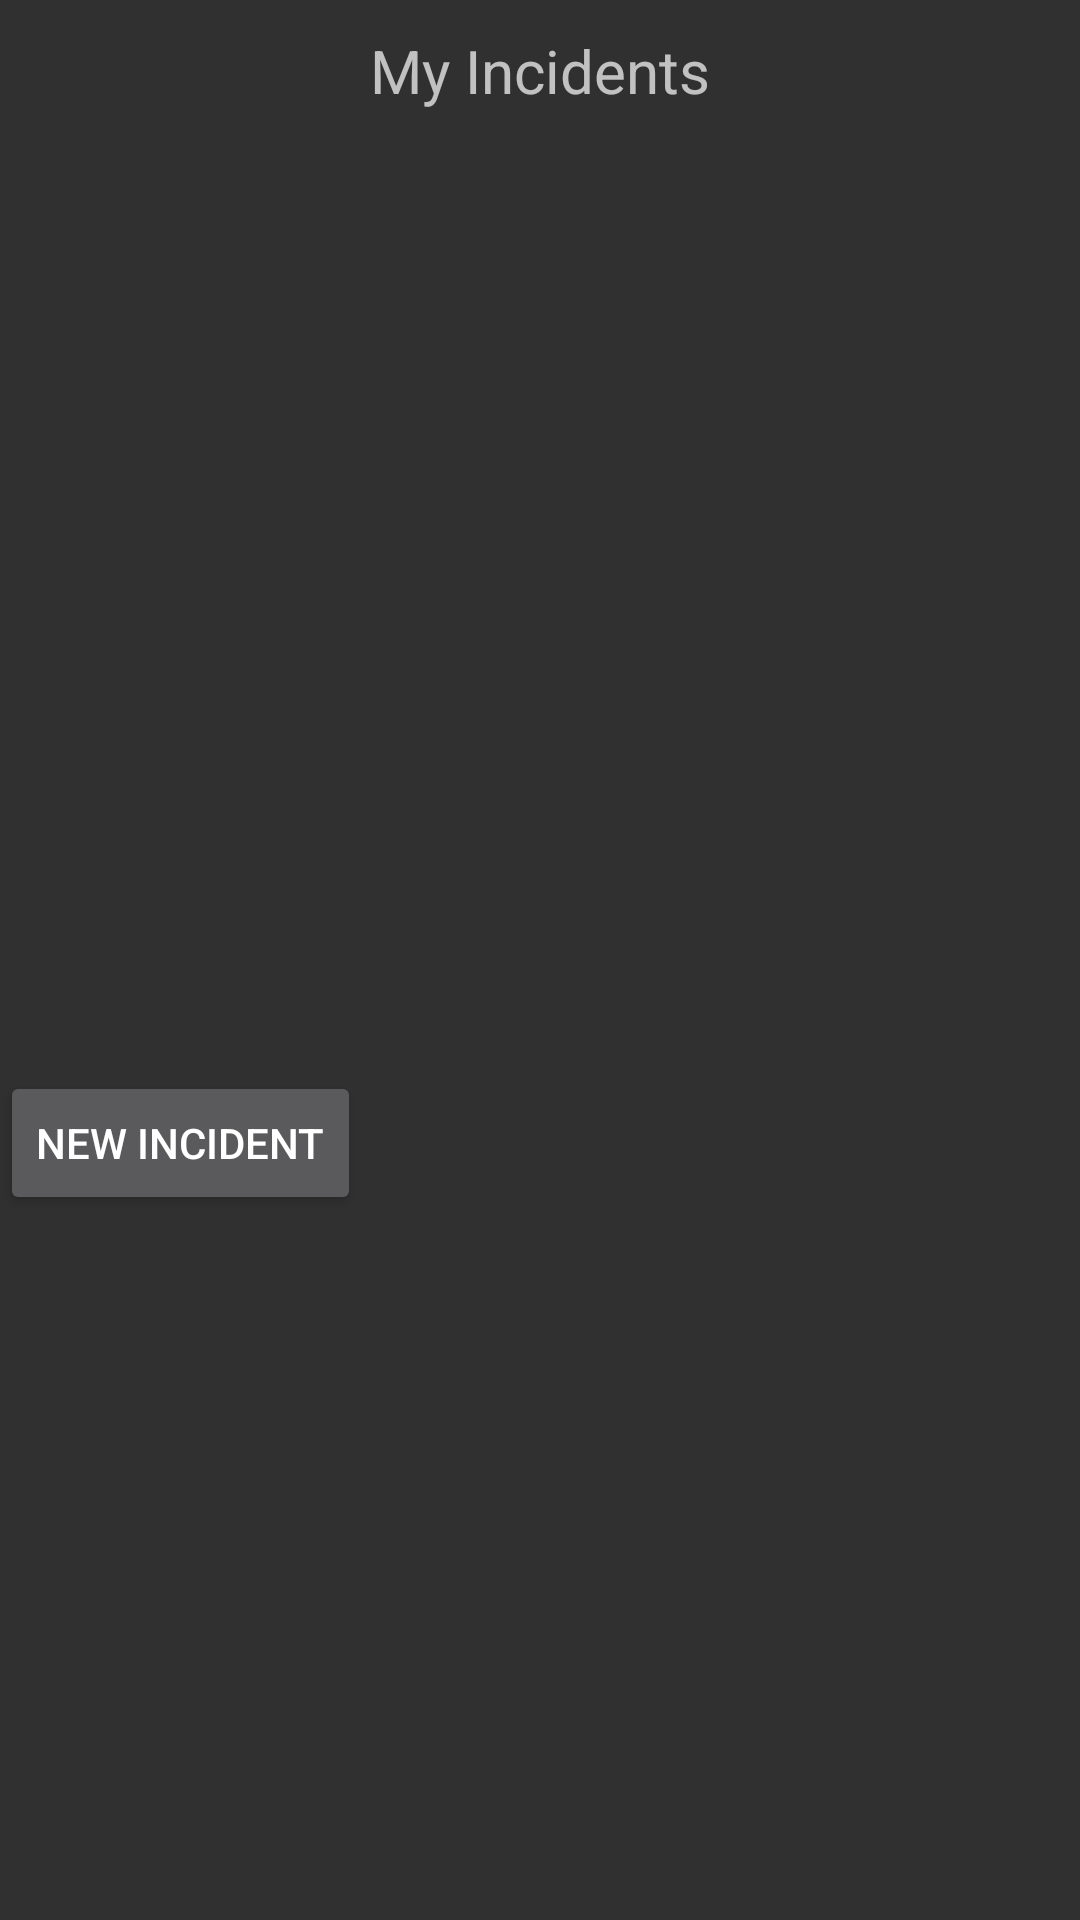

This screen was rendered from an Android layout file. Write that file and the resources it references.
<!-- AndroidManifest.xml: application theme AppTheme -->
<!-- res/layout/main_activity.xml -->
<?xml version="1.0" encoding="utf-8"?>
<android.support.constraint.ConstraintLayout xmlns:android="http://schemas.android.com/apk/res/android"
    xmlns:app="http://schemas.android.com/apk/res-auto"
    xmlns:tools="http://schemas.android.com/tools"
    android:layout_width="match_parent"
    android:layout_height="match_parent"
    tools:context=".MainActivity">


    <LinearLayout
        android:id="@+id/temp"
        android:orientation="vertical"
        android:layout_width="match_parent"
        android:layout_height="match_parent">
        <TextView
            android:id="@+id/tv_myincidents"
            android:padding="10dp"
            android:layout_width="match_parent"
            android:layout_height="wrap_content"
            android:gravity="center"
            android:textSize="20dp"
            android:text="My Incidents"/>
        <ScrollView
            android:id="@+id/sv_incidents"
            android:layout_width="match_parent"
            android:layout_height="300dp"
            app:layout_constraintTop_toBottomOf="@id/tv_myincidents"
            app:layout_constraintLeft_toLeftOf="parent"
            app:layout_constraintRight_toRightOf="parent"
            app:layout_constraintBottom_toTopOf="@id/btn_create_new_incident">
            <LinearLayout
                android:id="@+id/ll_incidents"
                android:layout_width="match_parent"
                android:layout_height="wrap_content"
                android:orientation="vertical">

            </LinearLayout>
        </ScrollView>

        <Button
            android:id="@+id/btn_create_new_incident"
            android:layout_width="wrap_content"
            android:layout_height="wrap_content"
            android:text="@string/new_incident"
            android:layout_marginTop="10dp"
            app:layout_constraintTop_toBottomOf="@id/sv_incidents"
            app:layout_constraintEnd_toEndOf="parent"
            app:layout_constraintHorizontal_bias="0.5"
            app:layout_constraintStart_toStartOf="parent"
            app:layout_constraintTop_toTopOf="parent" />

    </LinearLayout>


</android.support.constraint.ConstraintLayout>
<!-- resources referenced by this layout -->
<resources>
  <string name="new_incident">New Incident</string>
  <style name="AppTheme" parent="Theme.AppCompat.NoActionBar">
          
          <item name="colorPrimary">@color/colorPrimary</item>
          <item name="colorPrimaryDark">@color/colorPrimaryDark</item>
          <item name="colorAccent">@color/colorAccent</item>
      </style>
  <color name="colorPrimary">#131923</color>
  <color name="colorPrimaryDark">#303B4D</color>
  <color name="colorAccent">#4C5A6D</color>
</resources>
